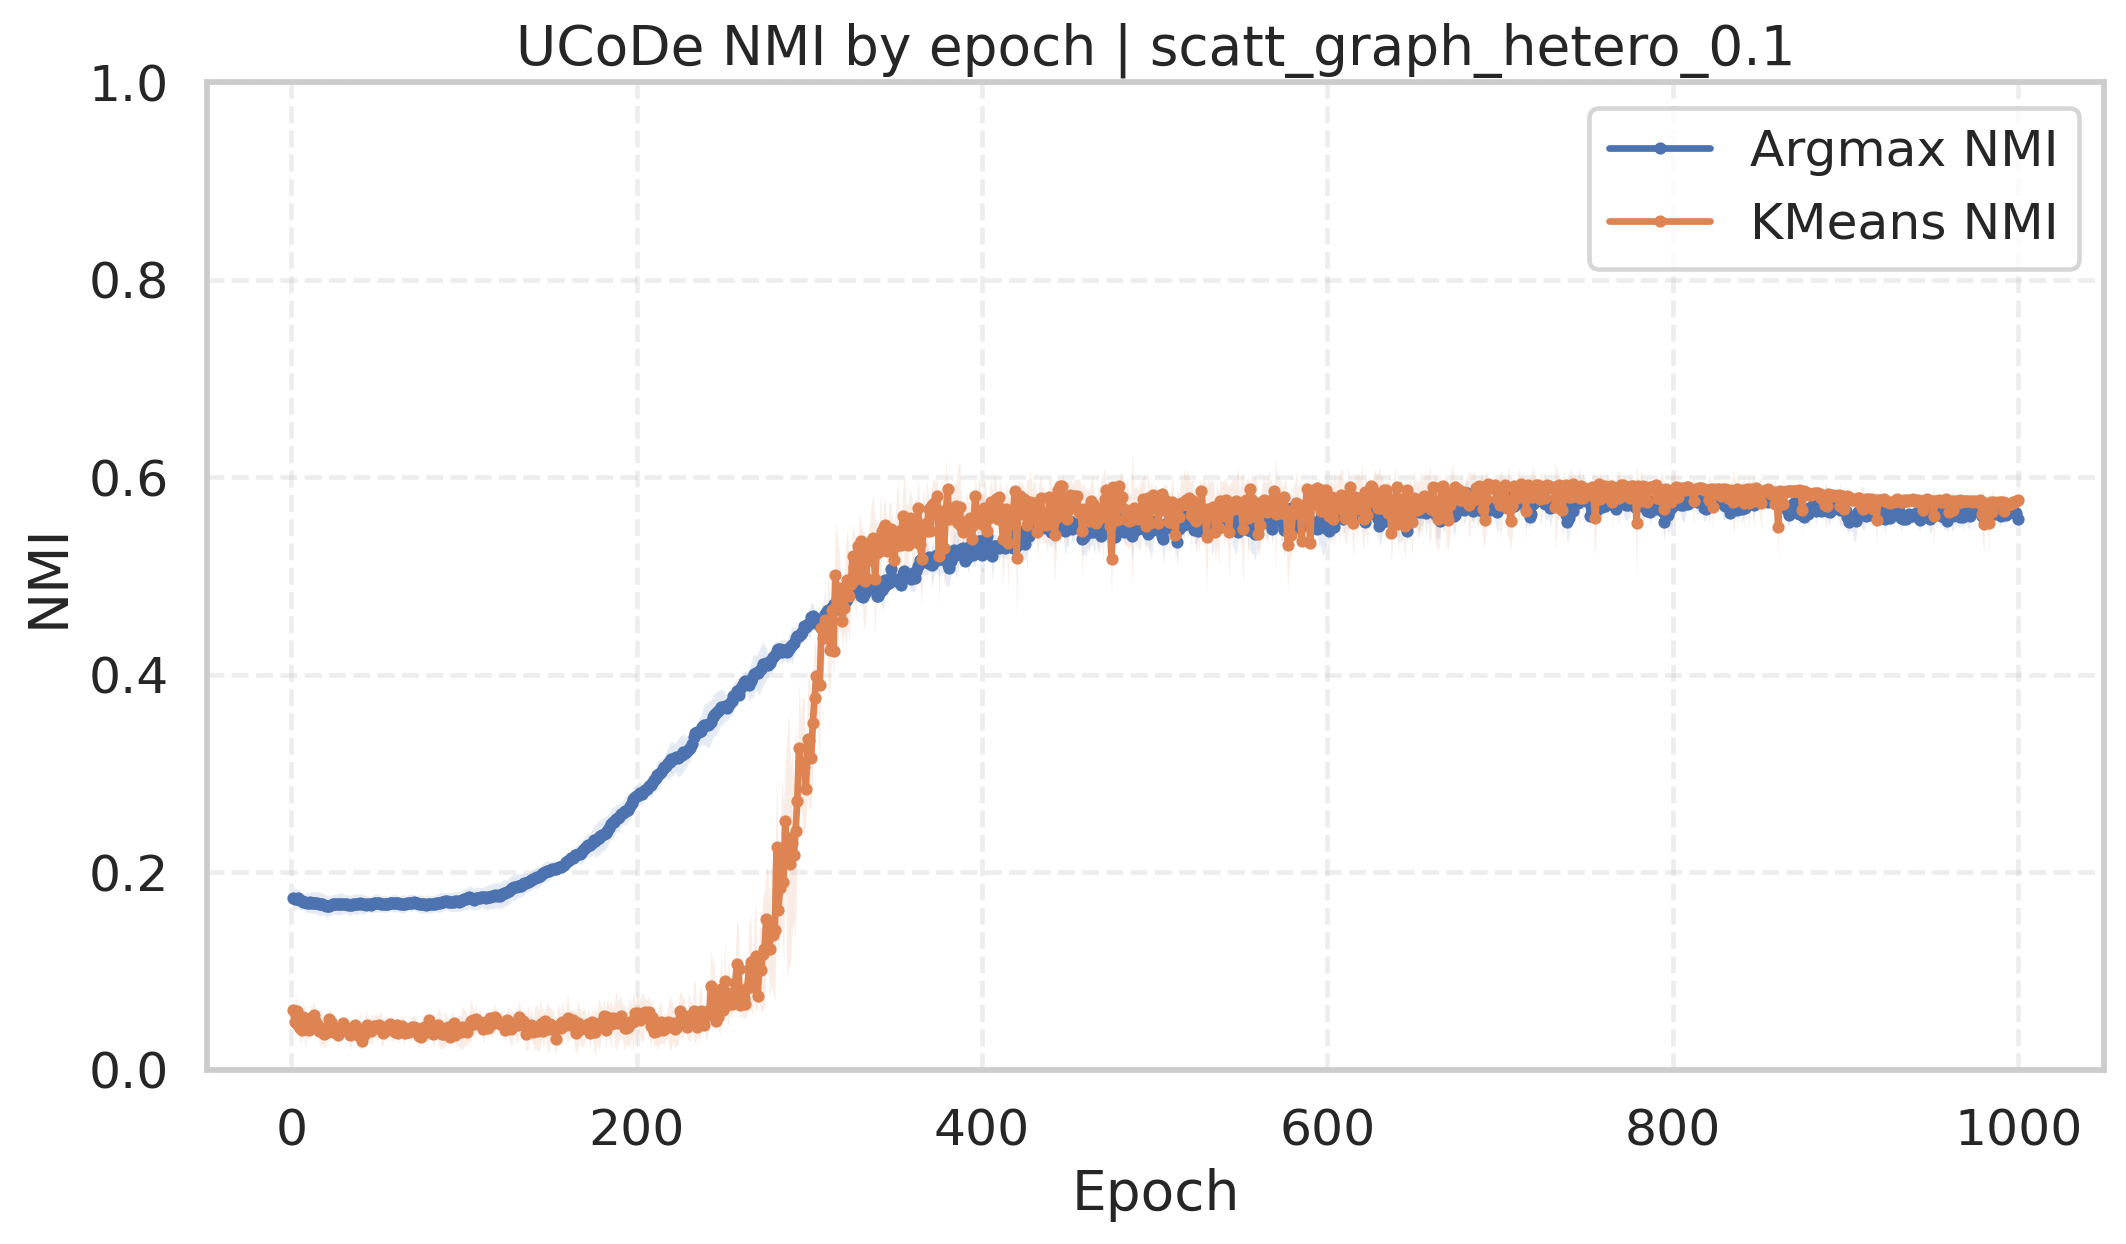

The file beside this chart, header and first rows:
dataset, dataset_path, run, seed, epoch, loss, argmax_nmi, kmeans_nmi, layer1_neurons, layer2_neurons, hid_units, hid_dimension, kmeans_clusters, learning_rate, weight_decay
scatt_graph_hetero_0.1, /home/gmessias/NodeClusteringAlgorithms/…, 1, 42, 1, 0.6706, 0.1938, 0.07533, 512, 128, 128, 512, 6, 0.001, 0.1
scatt_graph_hetero_0.1, /home/gmessias/NodeClusteringAlgorithms/…, 1, 42, 2, 0.6707, 0.1884, 0.05042, 512, 128, 128, 512, 6, 0.001, 0.1
scatt_graph_hetero_0.1, /home/gmessias/NodeClusteringAlgorithms/…, 1, 42, 3, 0.6703, 0.1892, 0.07418, 512, 128, 128, 512, 6, 0.001, 0.1
scatt_graph_hetero_0.1, /home/gmessias/NodeClusteringAlgorithms/…, 1, 42, 4, 0.6722, 0.1868, 0.04749, 512, 128, 128, 512, 6, 0.001, 0.1
scatt_graph_hetero_0.1, /home/gmessias/NodeClusteringAlgorithms/…, 1, 42, 5, 0.6719, 0.1863, 0.0631, 512, 128, 128, 512, 6, 0.001, 0.1
scatt_graph_hetero_0.1, /home/gmessias/NodeClusteringAlgorithms/…, 1, 42, 6, 0.6706, 0.1827, 0.0512, 512, 128, 128, 512, 6, 0.001, 0.1
scatt_graph_hetero_0.1, /home/gmessias/NodeClusteringAlgorithms/…, 1, 42, 7, 0.6707, 0.1801, 0.04858, 512, 128, 128, 512, 6, 0.001, 0.1
scatt_graph_hetero_0.1, /home/gmessias/NodeClusteringAlgorithms/…, 1, 42, 8, 0.6705, 0.1812, 0.06502, 512, 128, 128, 512, 6, 0.001, 0.1
scatt_graph_hetero_0.1, /home/gmessias/NodeClusteringAlgorithms/…, 1, 42, 9, 0.6724, 0.1831, 0.05287, 512, 128, 128, 512, 6, 0.001, 0.1
scatt_graph_hetero_0.1, /home/gmessias/NodeClusteringAlgorithms/…, 1, 42, 10, 0.6709, 0.1822, 0.02199, 512, 128, 128, 512, 6, 0.001, 0.1
scatt_graph_hetero_0.1, /home/gmessias/NodeClusteringAlgorithms/…, 1, 42, 11, 0.6722, 0.1855, 0.06462, 512, 128, 128, 512, 6, 0.001, 0.1
scatt_graph_hetero_0.1, /home/gmessias/NodeClusteringAlgorithms/…, 1, 42, 12, 0.672, 0.1846, 0.02557, 512, 128, 128, 512, 6, 0.001, 0.1
scatt_graph_hetero_0.1, /home/gmessias/NodeClusteringAlgorithms/…, 1, 42, 13, 0.6711, 0.1852, 0.07265, 512, 128, 128, 512, 6, 0.001, 0.1
scatt_graph_hetero_0.1, /home/gmessias/NodeClusteringAlgorithms/…, 1, 42, 14, 0.6716, 0.1862, 0.05296, 512, 128, 128, 512, 6, 0.001, 0.1
scatt_graph_hetero_0.1, /home/gmessias/NodeClusteringAlgorithms/…, 1, 42, 15, 0.6714, 0.186, 0.05718, 512, 128, 128, 512, 6, 0.001, 0.1
scatt_graph_hetero_0.1, /home/gmessias/NodeClusteringAlgorithms/…, 1, 42, 16, 0.6716, 0.1859, 0.0444, 512, 128, 128, 512, 6, 0.001, 0.1
scatt_graph_hetero_0.1, /home/gmessias/NodeClusteringAlgorithms/…, 1, 42, 17, 0.6707, 0.185, 0.02332, 512, 128, 128, 512, 6, 0.001, 0.1
scatt_graph_hetero_0.1, /home/gmessias/NodeClusteringAlgorithms/…, 1, 42, 18, 0.6716, 0.1829, 0.0241, 512, 128, 128, 512, 6, 0.001, 0.1
scatt_graph_hetero_0.1, /home/gmessias/NodeClusteringAlgorithms/…, 1, 42, 19, 0.6721, 0.1821, 0.02164, 512, 128, 128, 512, 6, 0.001, 0.1
scatt_graph_hetero_0.1, /home/gmessias/NodeClusteringAlgorithms/…, 1, 42, 20, 0.6722, 0.1818, 0.02514, 512, 128, 128, 512, 6, 0.001, 0.1
scatt_graph_hetero_0.1, /home/gmessias/NodeClusteringAlgorithms/…, 1, 42, 21, 0.6724, 0.1814, 0.02535, 512, 128, 128, 512, 6, 0.001, 0.1
scatt_graph_hetero_0.1, /home/gmessias/NodeClusteringAlgorithms/…, 1, 42, 22, 0.6725, 0.1805, 0.07125, 512, 128, 128, 512, 6, 0.001, 0.1
scatt_graph_hetero_0.1, /home/gmessias/NodeClusteringAlgorithms/…, 1, 42, 23, 0.6716, 0.1803, 0.03888, 512, 128, 128, 512, 6, 0.001, 0.1
scatt_graph_hetero_0.1, /home/gmessias/NodeClusteringAlgorithms/…, 1, 42, 24, 0.6713, 0.1817, 0.03886, 512, 128, 128, 512, 6, 0.001, 0.1
scatt_graph_hetero_0.1, /home/gmessias/NodeClusteringAlgorithms/…, 1, 42, 25, 0.672, 0.1835, 0.04722, 512, 128, 128, 512, 6, 0.001, 0.1
scatt_graph_hetero_0.1, /home/gmessias/NodeClusteringAlgorithms/…, 1, 42, 26, 0.6718, 0.1839, 0.02271, 512, 128, 128, 512, 6, 0.001, 0.1
scatt_graph_hetero_0.1, /home/gmessias/NodeClusteringAlgorithms/…, 1, 42, 27, 0.6724, 0.1859, 0.02266, 512, 128, 128, 512, 6, 0.001, 0.1
scatt_graph_hetero_0.1, /home/gmessias/NodeClusteringAlgorithms/…, 1, 42, 28, 0.6713, 0.1857, 0.02333, 512, 128, 128, 512, 6, 0.001, 0.1
scatt_graph_hetero_0.1, /home/gmessias/NodeClusteringAlgorithms/…, 1, 42, 29, 0.6725, 0.1865, 0.02416, 512, 128, 128, 512, 6, 0.001, 0.1
scatt_graph_hetero_0.1, /home/gmessias/NodeClusteringAlgorithms/…, 1, 42, 30, 0.672, 0.1857, 0.04615, 512, 128, 128, 512, 6, 0.001, 0.1
scatt_graph_hetero_0.1, /home/gmessias/NodeClusteringAlgorithms/…, 1, 42, 31, 0.6726, 0.1838, 0.02368, 512, 128, 128, 512, 6, 0.001, 0.1
scatt_graph_hetero_0.1, /home/gmessias/NodeClusteringAlgorithms/…, 1, 42, 32, 0.6724, 0.1833, 0.04451, 512, 128, 128, 512, 6, 0.001, 0.1
scatt_graph_hetero_0.1, /home/gmessias/NodeClusteringAlgorithms/…, 1, 42, 33, 0.6707, 0.1834, 0.0452, 512, 128, 128, 512, 6, 0.001, 0.1
scatt_graph_hetero_0.1, /home/gmessias/NodeClusteringAlgorithms/…, 1, 42, 34, 0.6716, 0.1837, 0.02244, 512, 128, 128, 512, 6, 0.001, 0.1
scatt_graph_hetero_0.1, /home/gmessias/NodeClusteringAlgorithms/…, 1, 42, 35, 0.6724, 0.1835, 0.04456, 512, 128, 128, 512, 6, 0.001, 0.1
scatt_graph_hetero_0.1, /home/gmessias/NodeClusteringAlgorithms/…, 1, 42, 36, 0.6715, 0.1824, 0.04585, 512, 128, 128, 512, 6, 0.001, 0.1
scatt_graph_hetero_0.1, /home/gmessias/NodeClusteringAlgorithms/…, 1, 42, 37, 0.6721, 0.1841, 0.05224, 512, 128, 128, 512, 6, 0.001, 0.1
scatt_graph_hetero_0.1, /home/gmessias/NodeClusteringAlgorithms/…, 1, 42, 38, 0.6717, 0.1822, 0.05056, 512, 128, 128, 512, 6, 0.001, 0.1
scatt_graph_hetero_0.1, /home/gmessias/NodeClusteringAlgorithms/…, 1, 42, 39, 0.6725, 0.182, 0.04659, 512, 128, 128, 512, 6, 0.001, 0.1
scatt_graph_hetero_0.1, /home/gmessias/NodeClusteringAlgorithms/…, 1, 42, 40, 0.6734, 0.1829, 0.06851, 512, 128, 128, 512, 6, 0.001, 0.1
scatt_graph_hetero_0.1, /home/gmessias/NodeClusteringAlgorithms/…, 1, 42, 41, 0.6735, 0.1799, 0.02265, 512, 128, 128, 512, 6, 0.001, 0.1
scatt_graph_hetero_0.1, /home/gmessias/NodeClusteringAlgorithms/…, 1, 42, 42, 0.6718, 0.1811, 0.0272, 512, 128, 128, 512, 6, 0.001, 0.1
scatt_graph_hetero_0.1, /home/gmessias/NodeClusteringAlgorithms/…, 1, 42, 43, 0.673, 0.1788, 0.06573, 512, 128, 128, 512, 6, 0.001, 0.1
scatt_graph_hetero_0.1, /home/gmessias/NodeClusteringAlgorithms/…, 1, 42, 44, 0.6718, 0.1781, 0.04322, 512, 128, 128, 512, 6, 0.001, 0.1
scatt_graph_hetero_0.1, /home/gmessias/NodeClusteringAlgorithms/…, 1, 42, 45, 0.6729, 0.1782, 0.04303, 512, 128, 128, 512, 6, 0.001, 0.1
scatt_graph_hetero_0.1, /home/gmessias/NodeClusteringAlgorithms/…, 1, 42, 46, 0.6727, 0.1769, 0.01997, 512, 128, 128, 512, 6, 0.001, 0.1
scatt_graph_hetero_0.1, /home/gmessias/NodeClusteringAlgorithms/…, 1, 42, 47, 0.6732, 0.1788, 0.01979, 512, 128, 128, 512, 6, 0.001, 0.1
scatt_graph_hetero_0.1, /home/gmessias/NodeClusteringAlgorithms/…, 1, 42, 48, 0.6725, 0.1808, 0.04476, 512, 128, 128, 512, 6, 0.001, 0.1
scatt_graph_hetero_0.1, /home/gmessias/NodeClusteringAlgorithms/…, 1, 42, 49, 0.6722, 0.1814, 0.02197, 512, 128, 128, 512, 6, 0.001, 0.1
scatt_graph_hetero_0.1, /home/gmessias/NodeClusteringAlgorithms/…, 1, 42, 50, 0.6723, 0.182, 0.02208, 512, 128, 128, 512, 6, 0.001, 0.1
scatt_graph_hetero_0.1, /home/gmessias/NodeClusteringAlgorithms/…, 1, 42, 51, 0.6728, 0.1803, 0.04553, 512, 128, 128, 512, 6, 0.001, 0.1
scatt_graph_hetero_0.1, /home/gmessias/NodeClusteringAlgorithms/…, 1, 42, 52, 0.6721, 0.1774, 0.04552, 512, 128, 128, 512, 6, 0.001, 0.1
scatt_graph_hetero_0.1, /home/gmessias/NodeClusteringAlgorithms/…, 1, 42, 53, 0.6724, 0.178, 0.02041, 512, 128, 128, 512, 6, 0.001, 0.1
scatt_graph_hetero_0.1, /home/gmessias/NodeClusteringAlgorithms/…, 1, 42, 54, 0.673, 0.1798, 0.04981, 512, 128, 128, 512, 6, 0.001, 0.1
scatt_graph_hetero_0.1, /home/gmessias/NodeClusteringAlgorithms/…, 1, 42, 55, 0.673, 0.1785, 0.04627, 512, 128, 128, 512, 6, 0.001, 0.1
scatt_graph_hetero_0.1, /home/gmessias/NodeClusteringAlgorithms/…, 1, 42, 56, 0.6728, 0.1791, 0.0476, 512, 128, 128, 512, 6, 0.001, 0.1
scatt_graph_hetero_0.1, /home/gmessias/NodeClusteringAlgorithms/…, 1, 42, 57, 0.6719, 0.1799, 0.04611, 512, 128, 128, 512, 6, 0.001, 0.1
scatt_graph_hetero_0.1, /home/gmessias/NodeClusteringAlgorithms/…, 1, 42, 58, 0.6725, 0.1804, 0.04482, 512, 128, 128, 512, 6, 0.001, 0.1
scatt_graph_hetero_0.1, /home/gmessias/NodeClusteringAlgorithms/…, 1, 42, 59, 0.673, 0.1816, 0.04395, 512, 128, 128, 512, 6, 0.001, 0.1
scatt_graph_hetero_0.1, /home/gmessias/NodeClusteringAlgorithms/…, 1, 42, 60, 0.6731, 0.182, 0.04105, 512, 128, 128, 512, 6, 0.001, 0.1
... 4,940 more rows
